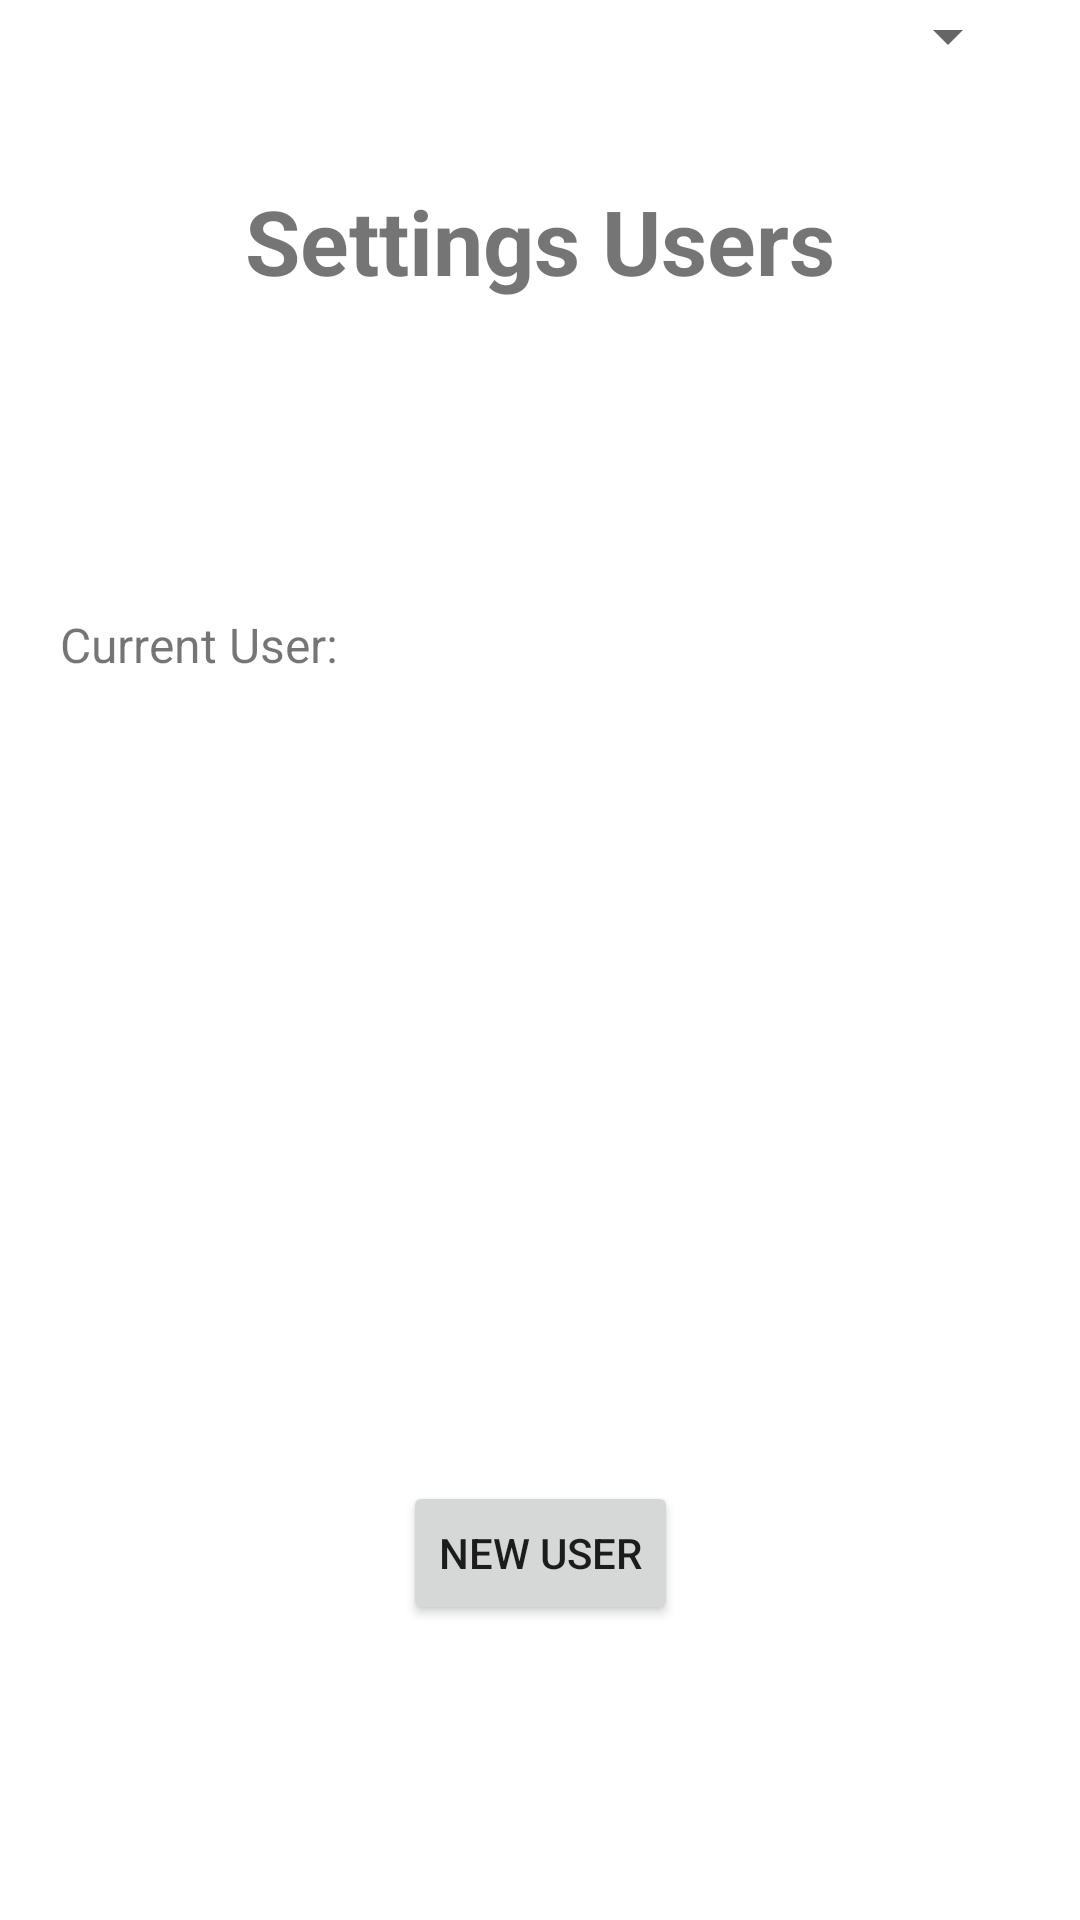

The Android layout XML behind this screen, and the referenced resources:
<!-- AndroidManifest.xml: application theme Theme.BMI -->
<!-- res/layout/activity_config_users.xml -->
<?xml version="1.0" encoding="utf-8"?>
<androidx.constraintlayout.widget.ConstraintLayout
    xmlns:android="http://schemas.android.com/apk/res/android"
    xmlns:app="http://schemas.android.com/apk/res-auto"
    xmlns:tools="http://schemas.android.com/tools"
    android:layout_width="match_parent"
    android:layout_height="match_parent"
    tools:context=".config.UsersActivity">
  <TextView
      android:id="@+id/label_config_users_title"
      android:layout_width="wrap_content"
      android:layout_height="wrap_content"
      android:text="Settings Users"
      android:textSize="30sp"
      android:textStyle="bold"
      app:layout_constraintStart_toStartOf="parent"
      app:layout_constraintEnd_toEndOf="parent"
      app:layout_constraintTop_toTopOf="parent"
      app:layout_constraintBottom_toBottomOf="parent"
      app:layout_constraintVertical_bias="0.1"/>
  <TextView
      android:id="@+id/label_config_users_current"
      android:layout_width="0sp"
      android:layout_height="wrap_content"
      android:layout_marginStart="20sp"
      android:labelFor="@+id/text_view_config_users_user"
      android:text="Current User:"
      android:textSize="16sp"
      app:layout_constraintHorizontal_chainStyle="spread_inside"
      app:layout_constraintStart_toStartOf="parent"
      app:layout_constraintEnd_toStartOf="@id/spinner_config_users_list"
      app:layout_constraintTop_toBottomOf="@id/label_config_users_title"
      app:layout_constraintBottom_toBottomOf="parent"
      app:layout_constraintHorizontal_bias="0.5"
      app:layout_constraintVertical_bias="0.2"/>
  <Spinner
      android:id="@+id/spinner_config_users_list"
      android:layout_width="0sp"
      android:layout_height="wrap_content"
      android:layout_marginStart="20sp"
      android:layout_marginEnd="20sp"
      app:layout_constraintBaseline_toBaselineOf="@id/label_config_users_current"
      app:layout_constraintBottom_toBottomOf="parent"
      app:layout_constraintEnd_toEndOf="parent"
      app:layout_constraintHorizontal_bias="0.5"
      app:layout_constraintStart_toEndOf="@id/label_config_users_current"
      app:layout_constraintTop_toBottomOf="@id/label_config_users_title"
      app:layout_constraintVertical_bias="0.2" />
  <Button
      android:id="@+id/button_config_settings_configure_new_user"
      android:layout_width="wrap_content"
      android:layout_height="wrap_content"
      android:text="New User"
      app:layout_constraintStart_toStartOf="parent"
      app:layout_constraintEnd_toEndOf="parent"
      app:layout_constraintTop_toBottomOf="@id/label_config_users_title"
      app:layout_constraintBottom_toBottomOf="parent"
      app:layout_constraintVertical_bias="0.8"/>
</androidx.constraintlayout.widget.ConstraintLayout>
<!-- resources referenced by this layout -->
<resources>
  <style name="Theme.BMI" parent="Theme.MaterialComponents.DayNight.DarkActionBar">
      
      <item name="colorPrimary">@color/purple_500</item>
      <item name="colorPrimaryVariant">@color/purple_700</item>
      <item name="colorOnPrimary">@color/white</item>
      
      <item name="colorSecondary">@color/teal_200</item>
      <item name="colorSecondaryVariant">@color/teal_700</item>
      <item name="colorOnSecondary">@color/black</item>
      
      <item name="android:statusBarColor" tools:targetApi="l">?attr/colorPrimaryVariant</item>
      
    </style>
  <!-- not gathered from this repository: default colours our renderer supplied (Android Studio template values) -->
  <color name="purple_500">#FF6200EE</color>
  <color name="purple_700">#FF3700B3</color>
  <color name="teal_200">#FF03DAC5</color>
  <color name="teal_700">#FF018786</color>
  <color name="black">#FF000000</color>
  <color name="white">#FFFFFFFF</color>
</resources>
